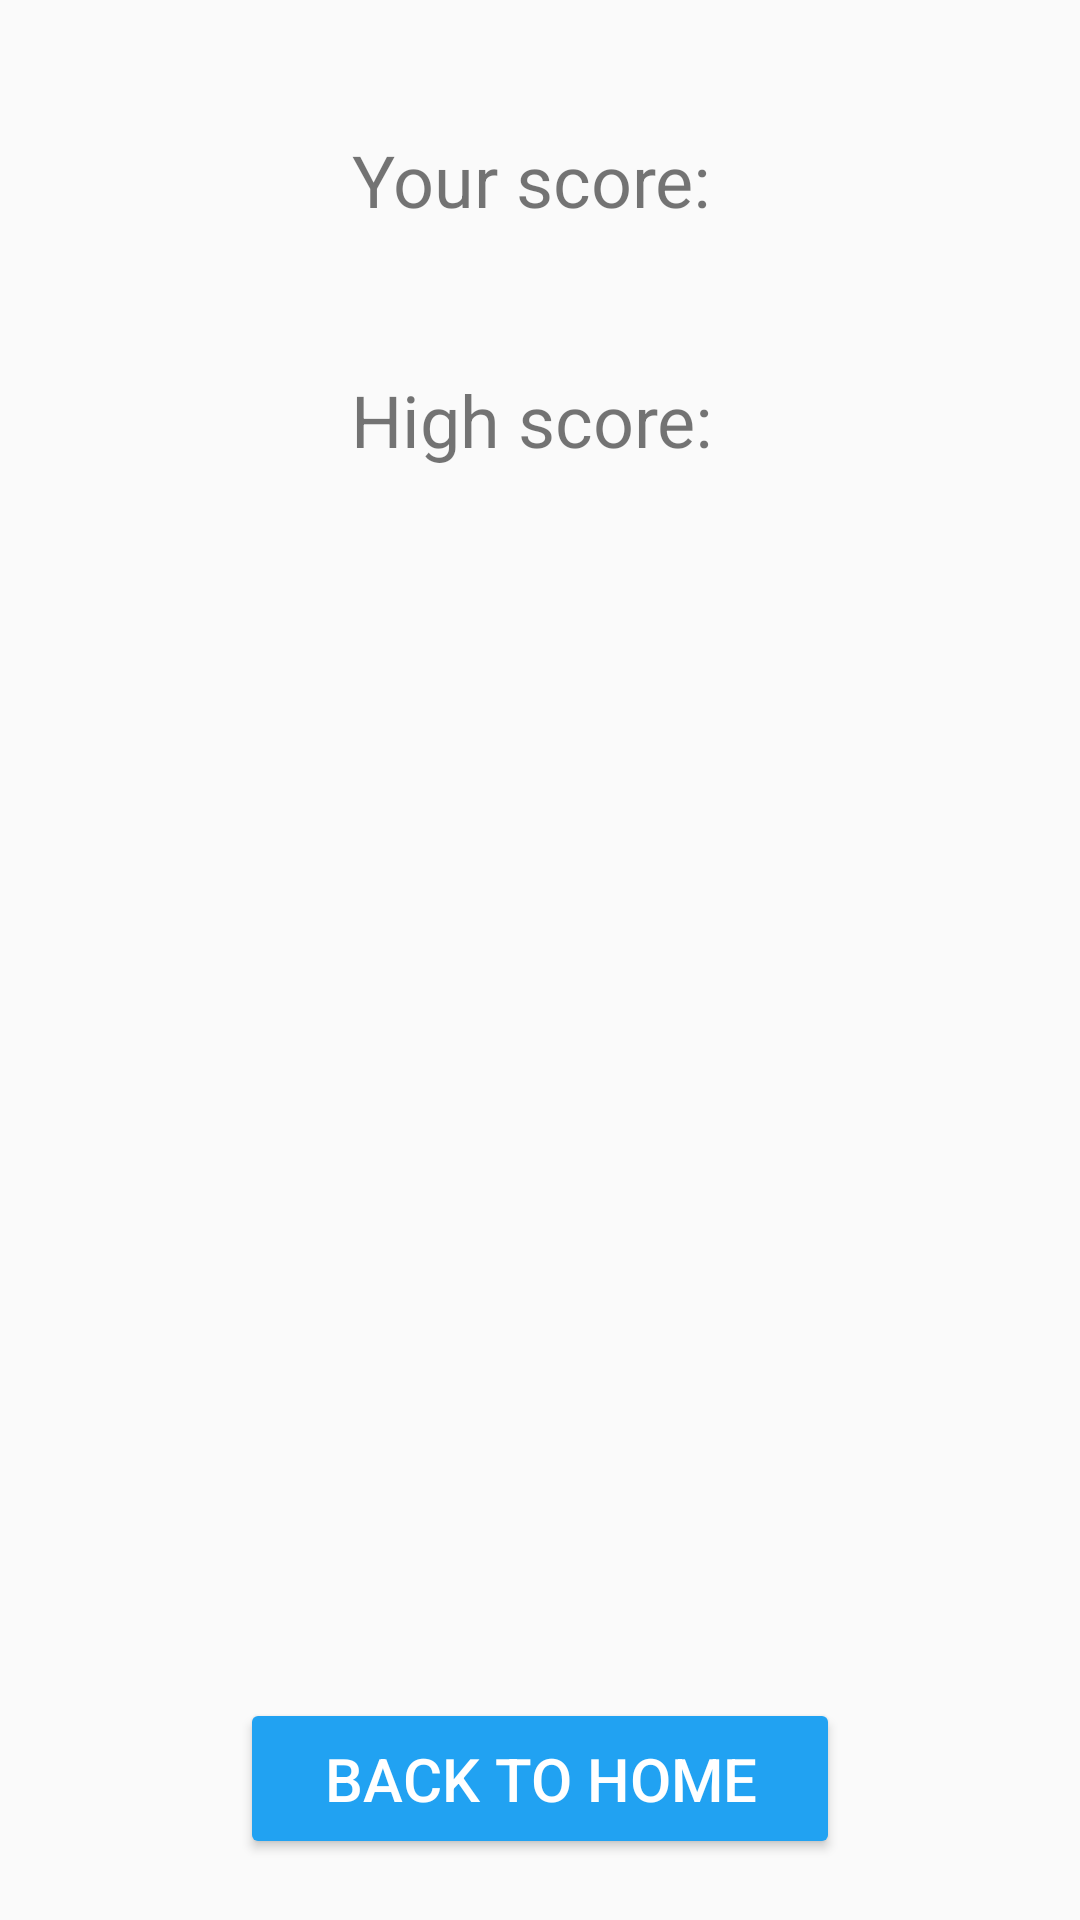

Layout XML and referenced resources for this Android screen:
<!-- AndroidManifest.xml: application theme AppTheme -->
<!-- res/layout/result_fragment.xml -->
<?xml version="1.0" encoding="utf-8"?>
<RelativeLayout xmlns:android="http://schemas.android.com/apk/res/android"
    android:layout_width="match_parent"
    android:layout_height="match_parent">


    <LinearLayout
        android:layout_width="match_parent"
        android:layout_height="match_parent"
        android:orientation="vertical"
        android:padding="20dp">

        <TextView
            android:id="@+id/current_score_view"
            android:layout_width="match_parent"
            android:layout_height="0dp"
            android:text="Your score: "
            android:layout_weight=".3"
            android:textSize="24sp"
            android:gravity="center"
            />

        <TextView
            android:id="@+id/high_score_view"
            android:layout_width="match_parent"
            android:layout_height="0dp"
            android:layout_weight=".3"
            android:text="High score: "
            android:textSize="24sp"
            android:gravity="center"/>


        <TextView
            android:id="@+id/textView"
            android:layout_width="match_parent"
            android:layout_height="wrap_content"

            android:layout_weight=".3"/>

        <ImageView
            android:id="@+id/high_score_image"
            android:layout_width="match_parent"
            android:layout_height="0dp"
            android:layout_weight=".7"
            android:src="@drawable/high_score_image"
            android:visibility="invisible"
            />

        <TextView
            android:id="@+id/textView2"
            android:layout_width="match_parent"
            android:layout_height="wrap_content"
            android:layout_weight=".3"/>

        <Button
            android:id="@+id/back_home_button_results"
            android:layout_width="200dp"
            android:layout_gravity="center"
            android:layout_height="0dp"
            android:layout_weight=".2"
            android:text="Back to home"
            android:backgroundTint="#21a2f2"
            android:textColor="#FFFFFF"
            android:textSize="20sp"
            />

    </LinearLayout>

</RelativeLayout>
<!-- resources referenced by this layout -->
<resources>
  <!-- drawable high_score_image: png bitmap (drawable, 6310 bytes) -->
  <style name="AppTheme" parent="Theme.AppCompat.Light.DarkActionBar">
          
          <item name="colorPrimary">@color/primary_app</item>
          <item name="colorPrimaryDark">@color/dark_primary_color</item>
          <item name="colorAccent">@color/dark_primary_color</item>
          <item name="android:statusBarColor">@color/dark_primary_color</item>
      </style>
  <color name="primary_app">#2196f3</color>
  <color name="dark_primary_color">#1976d2</color>
</resources>
